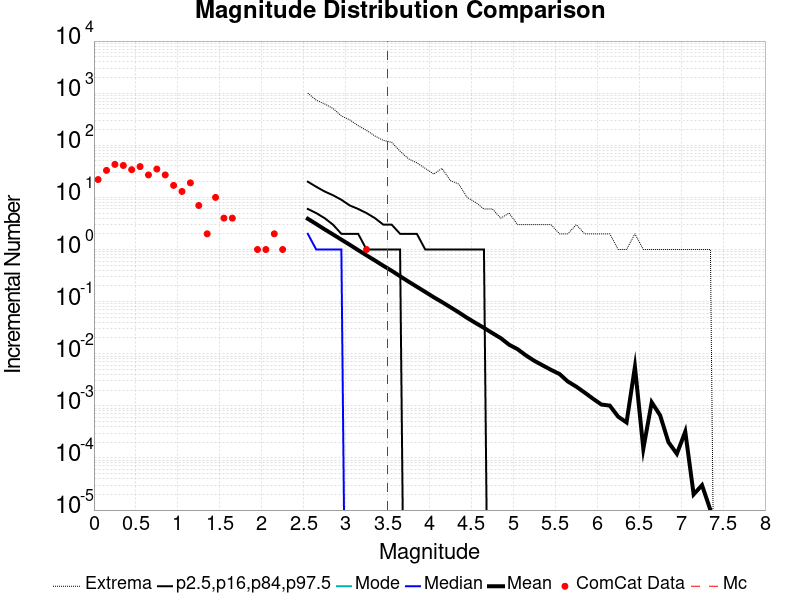

The file beside this chart, header and first rows:
Magnitude, ComCat Data, Simulation Mean, Simulation Median, Simulation Mode, Simulation Minimum, Simulation Maximum, 2.5 %-ile, 16 %-ile, 84 %-ile, 97.5 %-ile
0.05, 22.0, , , , , , , , , 
0.15, 33.0, , , , , , , , , 
0.25, 43.0, , , , , , , , , 
0.35, 41.0, , , , , , , , , 
0.45, 34.0, , , , , , , , , 
0.55, 39.0, , , , , , , , , 
0.65, 27.0, , , , , , , , , 
0.75, 35.0, , , , , , , , , 
0.85, 27.0, , , , , , , , , 
0.95, 17.0, , , , , , , , , 
1.05, 13.0, , , , , , , , , 
1.15, 19.0, , , , , , , , , 
1.25, 7.0, , , , , , , , , 
1.35, 2.0, , , , , , , , , 
1.45, 10.0, , , , , , , , , 
1.55, 4.0, , , , , , , , , 
1.65, 4.0, , , , , , , , , 
1.75, 0.0, , , , , , , , , 
1.85, 0.0, , , , , , , , , 
1.95, 1.0, , , , , , , , , 
2.05, 1.0, , , , , , , , , 
2.15, 2.0, , , , , , , , , 
2.25, 1.0, , , , , , , , , 
2.35, 0.0, , , , , , , , , 
2.45, 0.0, , , , , , , , , 
2.55, 0.0, 3.883, 2.0, 0.0, 0.0, 1004, 0.0, 0.0, 6.0, 20.0
2.65, 0.0, 3.088, 1.0, 0.0, 0.0, 734.0, 0.0, 0.0, 5.0, 16.0
2.75, 0.0, 2.44, 1.0, 0.0, 0.0, 622.0, 0.0, 0.0, 4.0, 13.0
2.85, 0.0, 1.947, 1.0, 0.0, 0.0, 508.0, 0.0, 0.0, 3.0, 11.0
2.95, 0.0, 1.548, 1.0, 0.0, 0.0, 366.0, 0.0, 0.0, 2.0, 9.0
3.05, 0.0, 1.232, 0.0, 0.0, 0.0, 307.0, 0.0, 0.0, 2.0, 7.0
3.15, 0.0, 0.974, 0.0, 0.0, 0.0, 238.0, 0.0, 0.0, 2.0, 6.0
3.25, 1.0, 0.7724, 0.0, 0.0, 0.0, 193.0, 0.0, 0.0, 1.0, 5.0
3.35, 0.0, 0.6157, 0.0, 0.0, 0.0, 151.0, 0.0, 0.0, 1.0, 4.0
3.45, 0.0, 0.4872, 0.0, 0.0, 0.0, 124.0, 0.0, 0.0, 1.0, 3.0
3.55, 0.0, 0.3906, 0.0, 0.0, 0.0, 114.0, 0.0, 0.0, 1.0, 3.0
3.65, 0.0, 0.3071, 0.0, 0.0, 0.0, 77.0, 0.0, 0.0, 1.0, 2.0
3.75, 0.0, 0.2422, 0.0, 0.0, 0.0, 55.0, 0.0, 0.0, 0.0, 2.0
3.85, 0.0, 0.1929, 0.0, 0.0, 0.0, 46.0, 0.0, 0.0, 0.0, 2.0
3.95, 0.0, 0.1535, 0.0, 0.0, 0.0, 36.0, 0.0, 0.0, 0.0, 1.0
4.05, 0.0, 0.1217, 0.0, 0.0, 0.0, 28.0, 0.0, 0.0, 0.0, 1.0
4.15, 0.0, 0.09809, 0.0, 0.0, 0.0, 36.0, 0.0, 0.0, 0.0, 1.0
4.25, 0.0, 0.07814, 0.0, 0.0, 0.0, 21.0, 0.0, 0.0, 0.0, 1.0
4.35, 0.0, 0.06212, 0.0, 0.0, 0.0, 18.0, 0.0, 0.0, 0.0, 1.0
4.45, 0.0, 0.04871, 0.0, 0.0, 0.0, 10.0, 0.0, 0.0, 0.0, 1.0
4.55, 0.0, 0.03893, 0.0, 0.0, 0.0, 8.0, 0.0, 0.0, 0.0, 1.0
4.65, 0.0, 0.03134, 0.0, 0.0, 0.0, 6.0, 0.0, 0.0, 0.0, 1.0
4.75, 0.0, 0.02492, 0.0, 0.0, 0.0, 6.0, 0.0, 0.0, 0.0, 0.0
4.85, 0.0, 0.01992, 0.0, 0.0, 0.0, 4.0, 0.0, 0.0, 0.0, 0.0
4.95, 0.0, 0.0149, 0.0, 0.0, 0.0, 5.0, 0.0, 0.0, 0.0, 0.0
5.05, 0.0, 0.01225, 0.0, 0.0, 0.0, 3.0, 0.0, 0.0, 0.0, 0.0
5.15, 0.0, 0.0093, 0.0, 0.0, 0.0, 3.0, 0.0, 0.0, 0.0, 0.0
5.25, 0.0, 0.00731, 0.0, 0.0, 0.0, 3.0, 0.0, 0.0, 0.0, 0.0
5.35, 0.0, 0.00598, 0.0, 0.0, 0.0, 3.0, 0.0, 0.0, 0.0, 0.0
5.45, 0.0, 0.0049, 0.0, 0.0, 0.0, 3.0, 0.0, 0.0, 0.0, 0.0
5.55, 0.0, 0.00409, 0.0, 0.0, 0.0, 2.0, 0.0, 0.0, 0.0, 0.0
5.65, 0.0, 0.00293, 0.0, 0.0, 0.0, 2.0, 0.0, 0.0, 0.0, 0.0
5.75, 0.0, 0.00234, 0.0, 0.0, 0.0, 3.0, 0.0, 0.0, 0.0, 0.0
5.85, 0.0, 0.0018, 0.0, 0.0, 0.0, 2.0, 0.0, 0.0, 0.0, 0.0
5.95, 0.0, 0.00137, 0.0, 0.0, 0.0, 2.0, 0.0, 0.0, 0.0, 0.0
... 31 more rows
